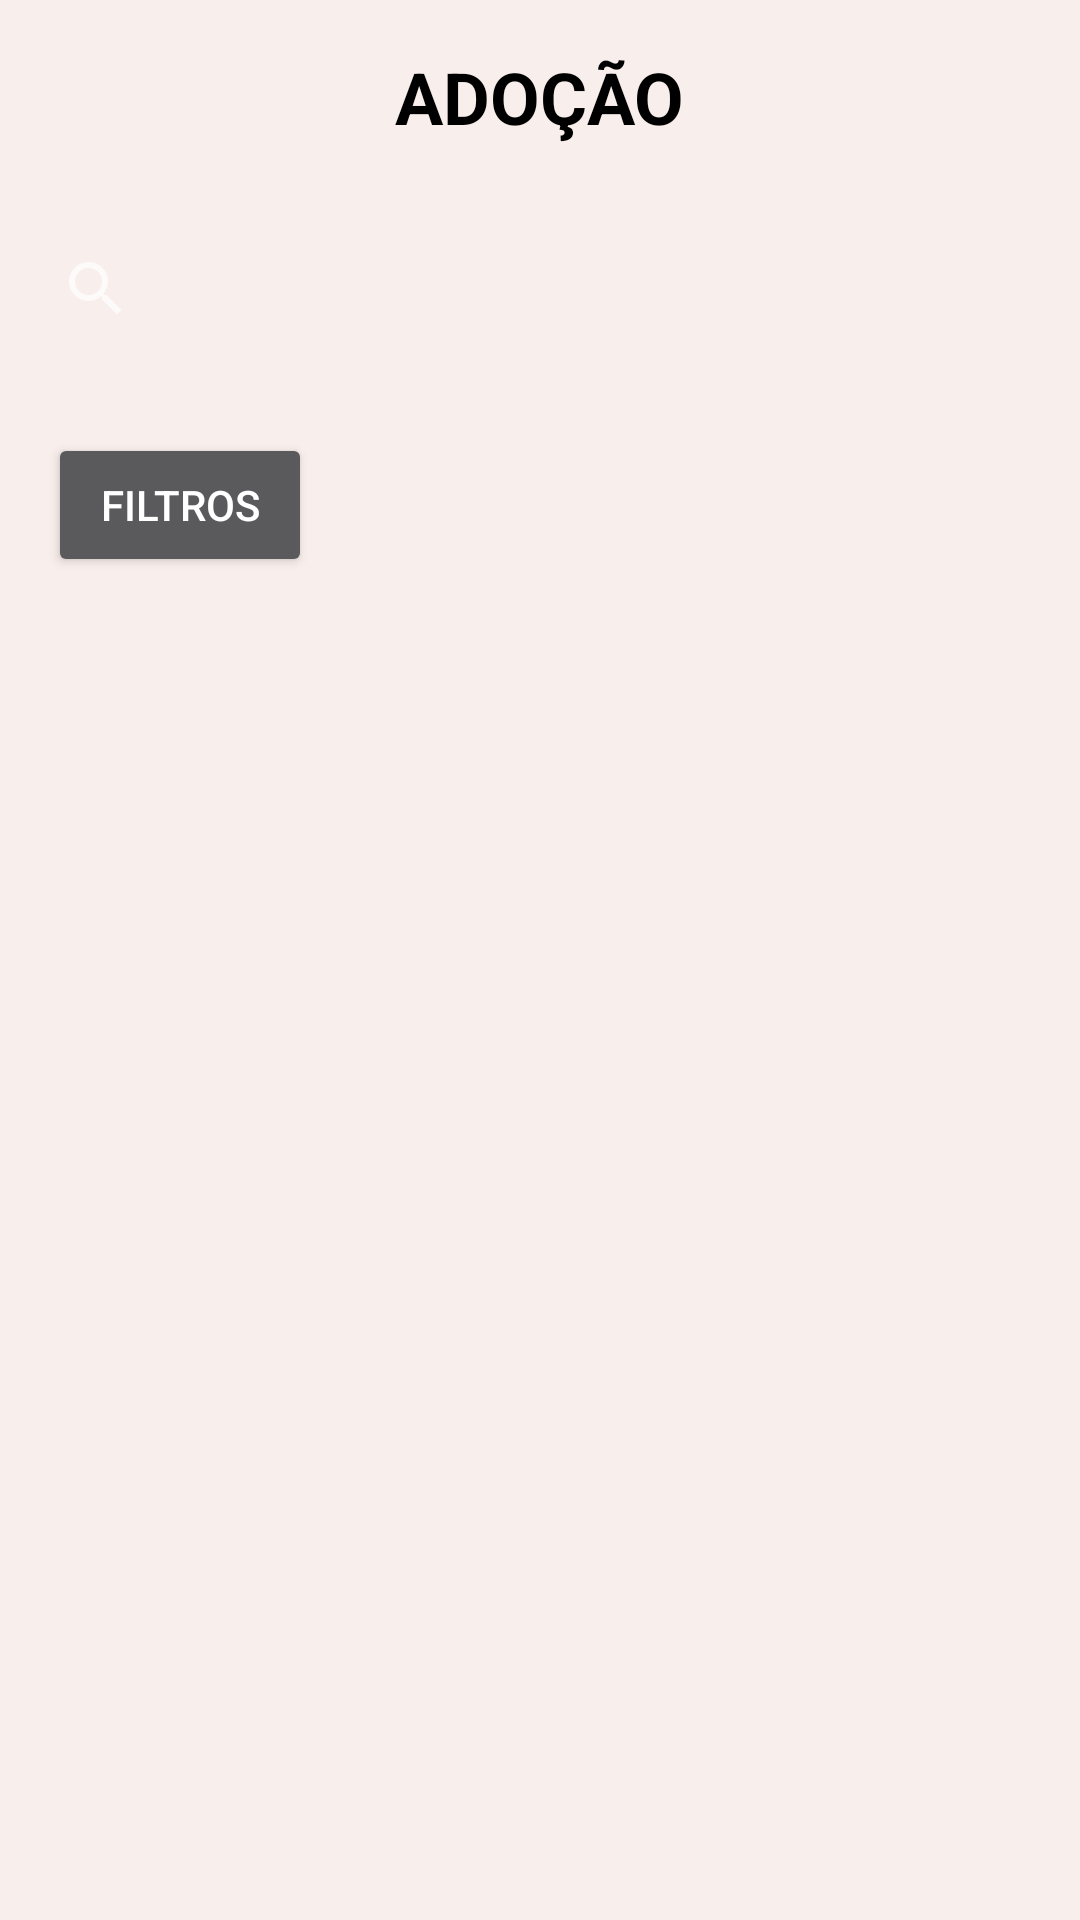

Produce the Android XML layout that renders to this screen, including the resource entries it uses.
<!-- AndroidManifest.xml: application theme Theme.PataLocalizada -->
<!-- res/layout/activity_adoption.xml -->
<?xml version="1.0" encoding="utf-8"?>
<androidx.constraintlayout.widget.ConstraintLayout xmlns:android="http://schemas.android.com/apk/res/android"
    xmlns:app="http://schemas.android.com/apk/res-auto"
    xmlns:tools="http://schemas.android.com/tools"
    android:layout_width="match_parent"
    android:layout_height="match_parent"
    android:background="#F8EEEC"
    tools:context=".AdoptionActivity">

    <TextView
        android:id="@+id/textView6"
        android:layout_width="wrap_content"
        android:layout_height="wrap_content"
        android:text="ADOÇÃO"
        android:textColor="#000000"
        android:textSize="24sp"
        android:textStyle="bold"
        app:layout_constraintTop_toTopOf="parent"
        app:layout_constraintStart_toStartOf="parent"
        app:layout_constraintEnd_toEndOf="parent"
        android:layout_marginTop="16dp" />

    <androidx.appcompat.widget.SearchView
        android:id="@+id/searchView"
        android:layout_width="0dp"
        android:layout_height="wrap_content"
        android:layout_marginTop="16dp"
        android:queryHint="Pesquisar..."
        app:layout_constraintTop_toBottomOf="@id/textView6"
        app:layout_constraintStart_toStartOf="parent"
        app:layout_constraintEnd_toEndOf="parent"
        android:padding="8dp"
        android:textColor="#000000"
        android:textColorHint="#000000"
        app:tint="#000000"/>


    
    <Button
        android:id="@+id/btnFiltros"
        android:layout_width="wrap_content"
        android:layout_height="wrap_content"
        android:text="Filtros"
        app:layout_constraintTop_toBottomOf="@id/searchView"
        app:layout_constraintStart_toStartOf="parent"
        android:layout_marginTop="16dp"
        android:layout_marginStart="16dp"/>

    <androidx.recyclerview.widget.RecyclerView
        android:id="@+id/recyclerViewAnimais"
        android:layout_width="0dp"
        android:layout_height="0dp"
        android:padding="8dp"
        app:layout_constraintTop_toBottomOf="@id/btnFiltros"
        app:layout_constraintStart_toStartOf="parent"
        app:layout_constraintEnd_toEndOf="parent"
        app:layout_constraintBottom_toBottomOf="parent" />

</androidx.constraintlayout.widget.ConstraintLayout>
<!-- resources referenced by this layout -->
<resources>
  <style name="Theme.PataLocalizada" parent="Base.Theme.PataLocalizada" />
  <style name="Base.Theme.PataLocalizada" parent="Theme.AppCompat.NoActionBar">
          
          
      </style>
</resources>
